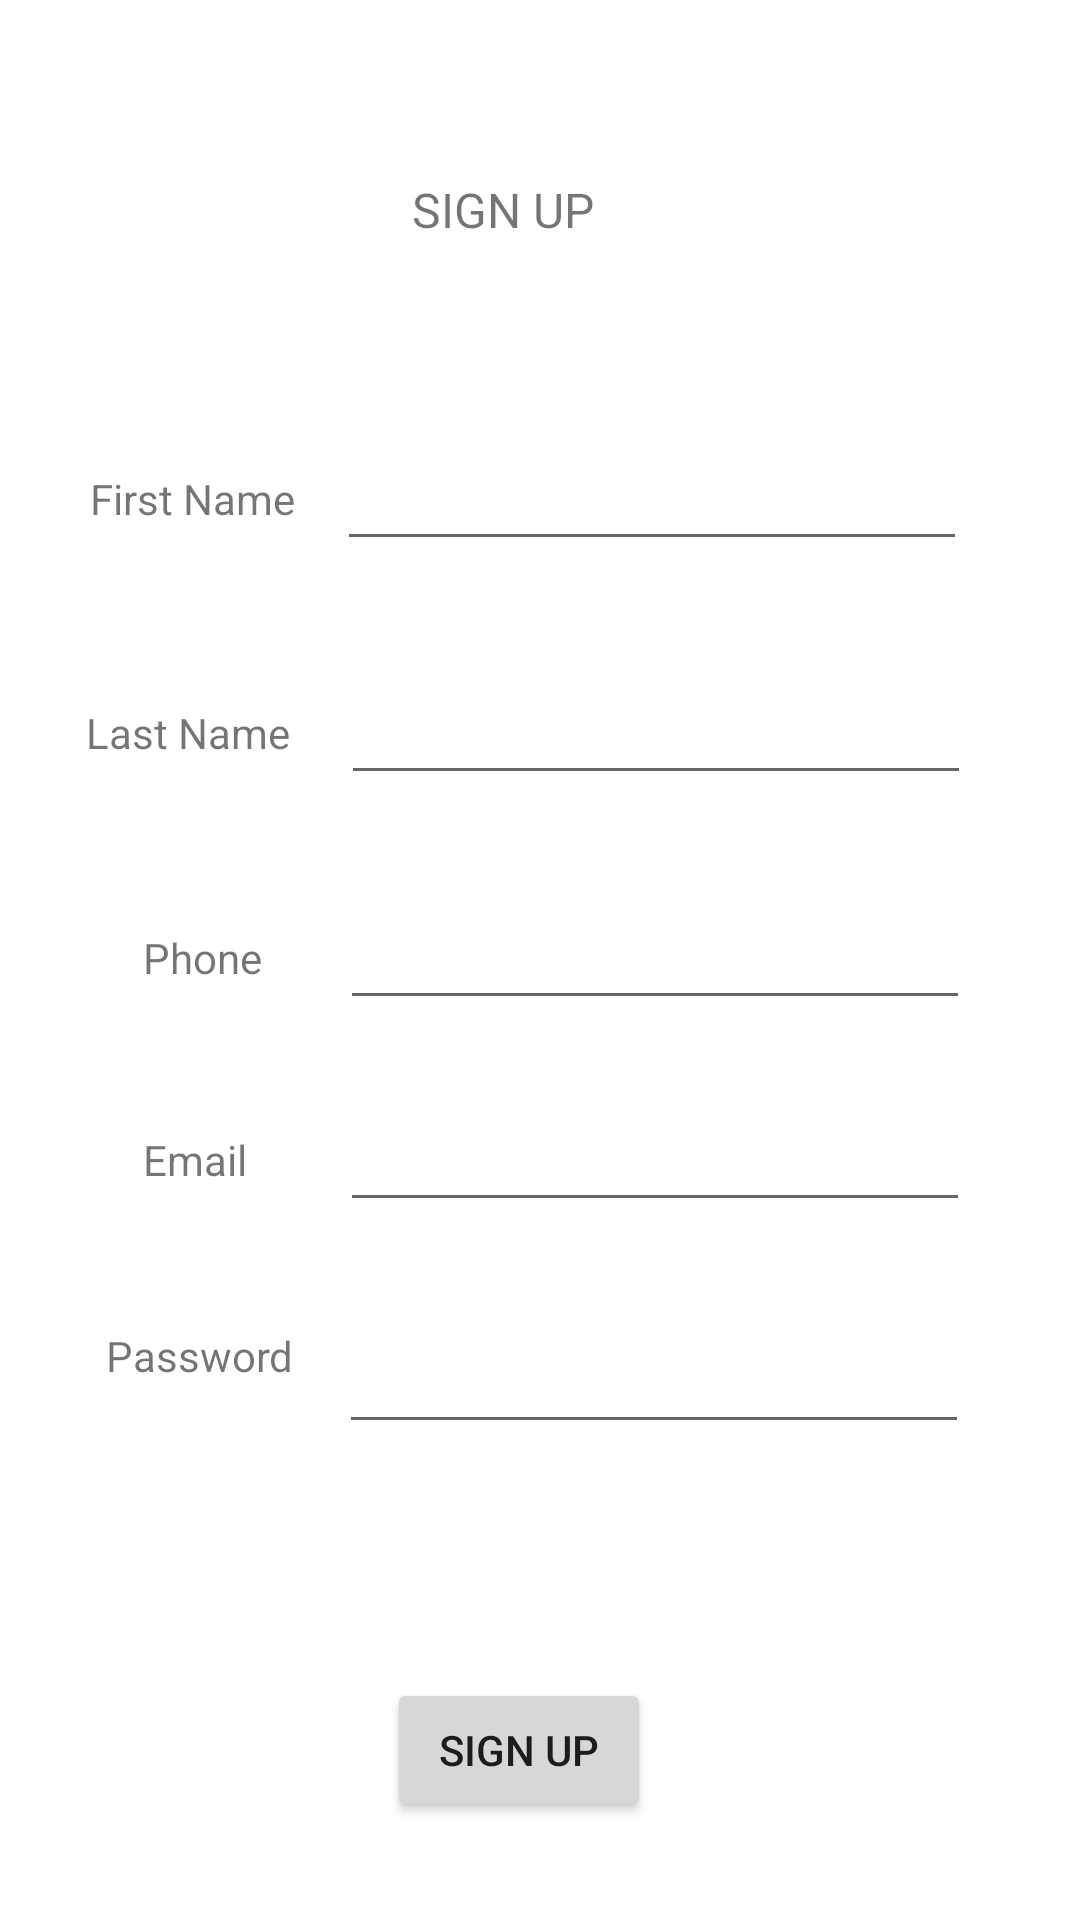

Write the Android layout XML for this screen, with the resource values it uses.
<!-- AndroidManifest.xml: application theme Theme.ChessProgram -->
<!-- res/layout/activity_sign_up.xml -->
<?xml version="1.0" encoding="utf-8"?>
<androidx.constraintlayout.widget.ConstraintLayout xmlns:android="http://schemas.android.com/apk/res/android"
    xmlns:app="http://schemas.android.com/apk/res-auto"
    xmlns:tools="http://schemas.android.com/tools"
    android:layout_width="match_parent"
    android:layout_height="match_parent"
    tools:context=".SignUp">

    <TextView
        android:id="@+id/tvFName"
        android:layout_width="wrap_content"
        android:layout_height="wrap_content"
        android:layout_marginEnd="14dp"
        android:text="First Name"
        app:layout_constraintBaseline_toBaselineOf="@+id/etFName"
        app:layout_constraintEnd_toStartOf="@+id/etFName"
        app:layout_constraintHorizontal_chainStyle="packed"
        app:layout_constraintStart_toStartOf="parent" />

    <EditText
        android:id="@+id/etFName"
        android:layout_width="wrap_content"
        android:layout_height="wrap_content"
        android:layout_marginEnd="8dp"
        android:layout_marginBottom="30dp"
        android:ems="10"
        android:inputType="textPersonName"
        android:minHeight="48dp"
        app:layout_constraintBottom_toTopOf="@+id/etLName"
        app:layout_constraintEnd_toEndOf="parent"
        app:layout_constraintStart_toEndOf="@+id/tvFName"
        tools:ignore="SpeakableTextPresentCheck" />

    <EditText
        android:id="@+id/etLName"
        android:layout_width="wrap_content"
        android:layout_height="wrap_content"
        android:layout_marginTop="217dp"
        android:layout_marginEnd="8dp"
        android:ems="10"
        android:inputType="textPersonName"
        android:minHeight="48dp"
        app:layout_constraintEnd_toEndOf="parent"
        app:layout_constraintStart_toEndOf="@+id/tvLName"
        app:layout_constraintTop_toTopOf="parent"
        tools:ignore="SpeakableTextPresentCheck" />

    <EditText
        android:id="@+id/etPhone"
        android:layout_width="wrap_content"
        android:layout_height="wrap_content"
        android:layout_marginTop="27dp"
        android:ems="10"
        android:inputType="phone"
        android:minHeight="48dp"
        app:layout_constraintEnd_toEndOf="parent"
        app:layout_constraintStart_toEndOf="@+id/textView4"
        app:layout_constraintTop_toBottomOf="@+id/etLName"
        tools:ignore="SpeakableTextPresentCheck" />

    <EditText
        android:id="@+id/etEmail"
        android:layout_width="wrap_content"
        android:layout_height="wrap_content"
        android:ems="10"
        android:inputType="textEmailAddress"
        android:minHeight="48dp"
        app:layout_constraintBaseline_toBaselineOf="@+id/textView5"
        app:layout_constraintStart_toStartOf="@+id/etPhone"
        tools:ignore="SpeakableTextPresentCheck" />

    <EditText
        android:id="@+id/etPassword"
        android:layout_width="wrap_content"
        android:layout_height="wrap_content"
        android:layout_marginTop="26dp"
        android:layout_marginEnd="2dp"
        android:ems="10"
        android:inputType="textPassword"
        android:minHeight="48dp"
        app:layout_constraintEnd_toEndOf="parent"
        app:layout_constraintStart_toEndOf="@+id/textView6"
        app:layout_constraintTop_toBottomOf="@+id/etEmail"
        tools:ignore="SpeakableTextPresentCheck" />

    <TextView
        android:id="@+id/tvLName"
        android:layout_width="wrap_content"
        android:layout_height="wrap_content"
        android:layout_marginEnd="17dp"
        android:text="Last Name"
        app:layout_constraintBaseline_toBaselineOf="@+id/etLName"
        app:layout_constraintEnd_toStartOf="@+id/etLName"
        app:layout_constraintHorizontal_chainStyle="packed"
        app:layout_constraintStart_toStartOf="parent" />

    <TextView
        android:id="@+id/textView4"
        android:layout_width="wrap_content"
        android:layout_height="wrap_content"
        android:layout_marginStart="11dp"
        android:layout_marginEnd="26dp"
        android:text="Phone"
        app:layout_constraintBaseline_toBaselineOf="@+id/etPhone"
        app:layout_constraintEnd_toStartOf="@+id/etPhone"
        app:layout_constraintHorizontal_chainStyle="packed"
        app:layout_constraintStart_toStartOf="parent" />

    <TextView
        android:id="@+id/textView5"
        android:layout_width="wrap_content"
        android:layout_height="wrap_content"
        android:layout_marginTop="37dp"
        android:layout_marginEnd="31dp"
        android:text="Email"
        app:layout_constraintEnd_toStartOf="@+id/etEmail"
        app:layout_constraintTop_toBottomOf="@+id/etPhone" />

    <TextView
        android:id="@+id/textView6"
        android:layout_width="wrap_content"
        android:layout_height="wrap_content"
        android:layout_marginTop="9dp"
        android:layout_marginEnd="15dp"
        android:text="Password"
        app:layout_constraintEnd_toStartOf="@+id/etPassword"
        app:layout_constraintHorizontal_chainStyle="packed"
        app:layout_constraintStart_toStartOf="parent"
        app:layout_constraintTop_toTopOf="@+id/etPassword" />

    <TextView
        android:id="@+id/textView7"
        android:layout_width="wrap_content"
        android:layout_height="wrap_content"
        android:layout_marginStart="25dp"
        android:layout_marginTop="59dp"
        android:text="SIGN UP"
        android:textSize="16dp"
        app:layout_constraintStart_toStartOf="@+id/etFName"
        app:layout_constraintTop_toTopOf="parent" />

    <Button
        android:id="@+id/btnSgnUp"
        android:layout_width="wrap_content"
        android:layout_height="wrap_content"
        android:layout_marginStart="16dp"
        android:layout_marginTop="78dp"
        android:text="SIGN UP"
        app:layout_constraintStart_toStartOf="@+id/etPassword"
        app:layout_constraintTop_toBottomOf="@+id/etPassword" />
</androidx.constraintlayout.widget.ConstraintLayout>
<!-- resources referenced by this layout -->
<resources>
  <style name="Theme.ChessProgram" parent="Theme.MaterialComponents.DayNight.DarkActionBar">
          
          
          <item name="android:statusBarColor" tools:targetApi="l">?attr/colorPrimaryVariant</item>
          
      </style>
</resources>
